Image classification data set "dataset" (hnky/dataset-lego-figures on GitHub). Class labels (43): Simpsons Apu Nahasapeemapetilon LEGO figure, Simpsons Bart Simpson LEGO figure, Simpsons Chief Wiggum LEGO figure, Simpsons Dr Hibbert LEGO figure, Simpsons Grandpa Simpson LEGO figure, Simpsons Homer Simpson LEGO figure, Simpsons Itchy LEGO figure, simpsons krusty the clown, Simpsons Lisa Simpson LEGO figure, Simpsons Maggie Simpson LEGO figure, Simpsons Marge Simpson LEGO figure, simpsons milhouse van houten, Simpsons Mr Burns LEGO figure, Simpsons Ned Flanders LEGO figure, Simpsons Nelson Muntz LEGO figure, Simpsons Ralph Wiggum LEGO figure, Simpsons Snowball LEGO figure, Star Wars Ackbar LEGO figure, starwars boba fett, Star Wars C-3PO LEGO figure, starwars emperor palpatine, starwars general grievous, starwars jar jar binks, starwars kit fisto, starwars luke skywalker, starwars mace windu, Star Wars R3-M2 LEGO figure, Star Wars Yoda LEGO figure, superhero Aquaman LEGO figure, superhero Bat-Mite LEGO figure, superhero Batman LEGO figure, superhero Bumblebee LEGO figure, superhero Cyborg LEGO figure, superhero Green Lantern LEGO figure, superhero Huntress LEGO figure, superhero Metamorpho LEGO figure, superhero Mister Miracle LEGO figure, superhero Sinestro LEGO figure, superhero Stargirl LEGO figure, superhero The Cheetah LEGO figure, superhero The Flash LEGO figure, superhero The Joker LEGO figure, superhero Wonder Woman LEGO figure.

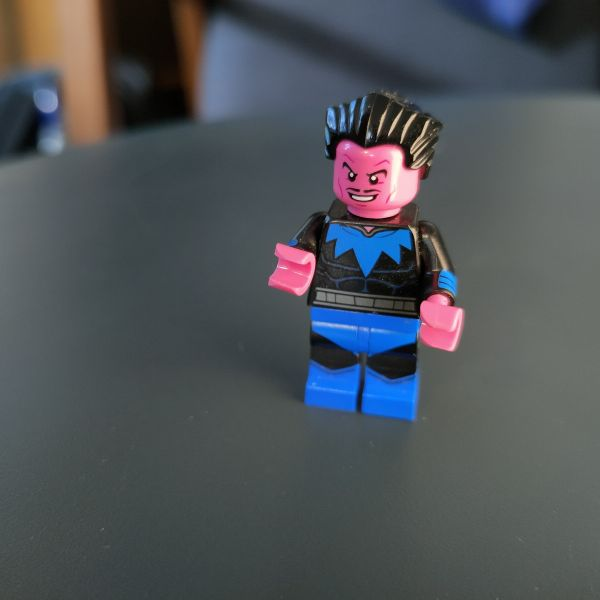
Label: superhero Sinestro LEGO figure

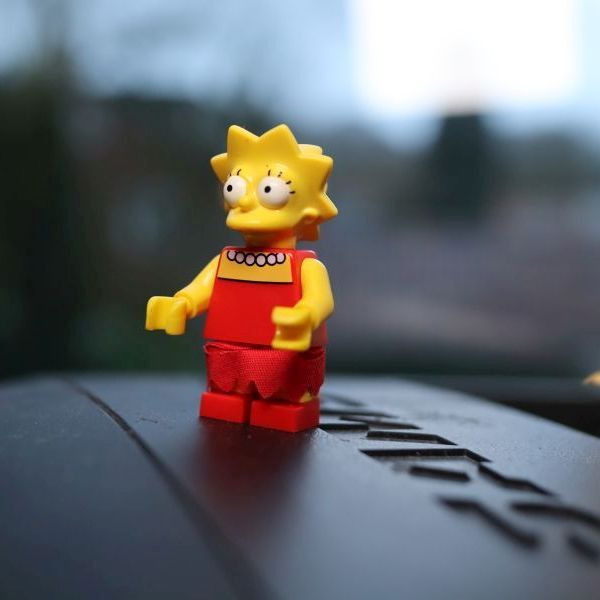
Label: Simpsons Lisa Simpson LEGO figure

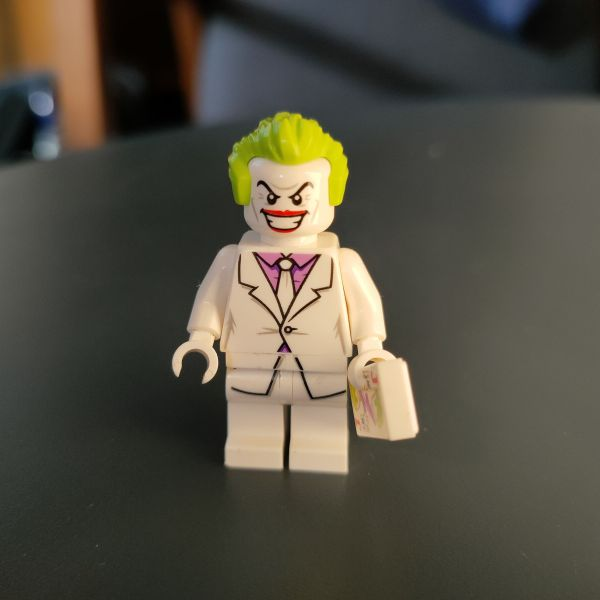
Label: superhero The Joker LEGO figure

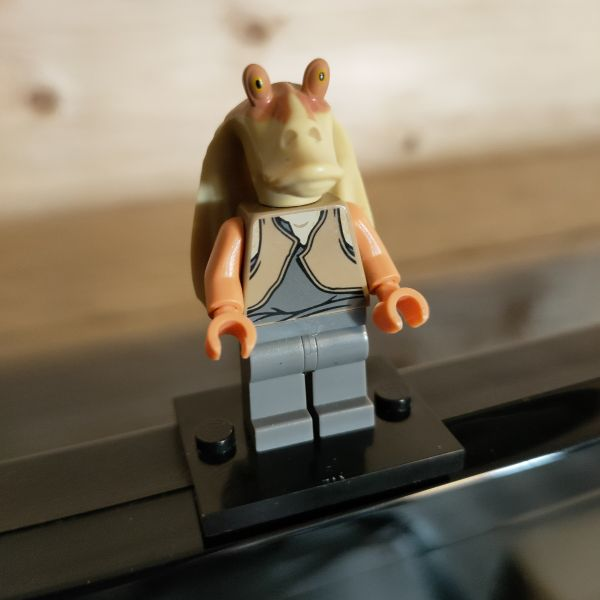
Label: starwars jar jar binks

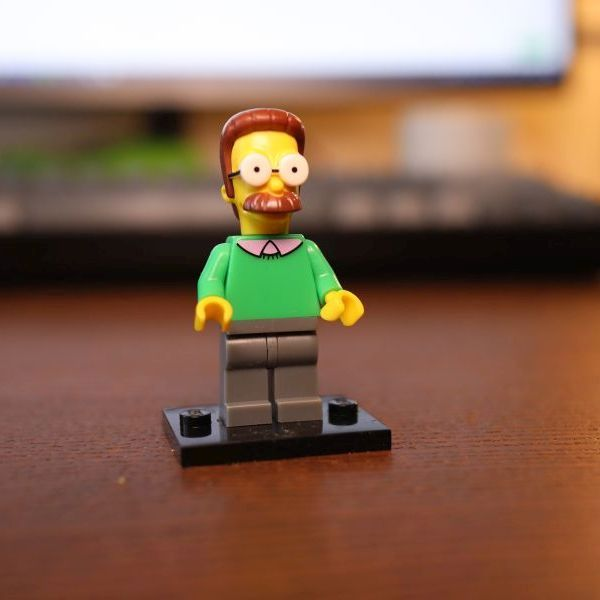
Label: Simpsons Ned Flanders LEGO figure

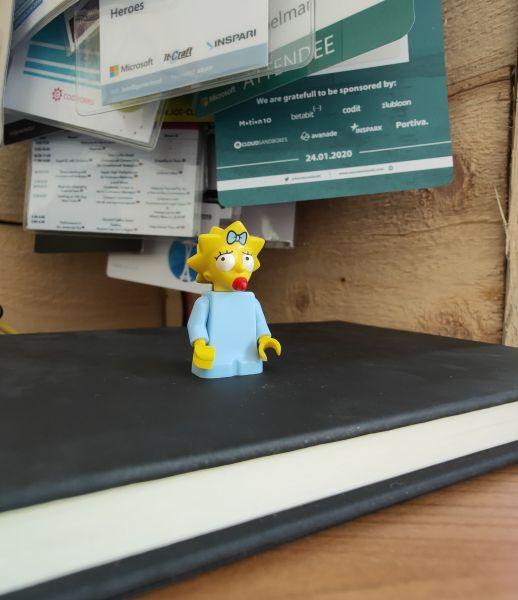
Label: Simpsons Maggie Simpson LEGO figure
